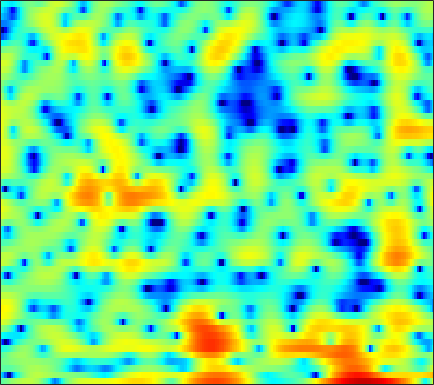

The data file committed next to this chart (first rows):
-1.8375, -1.3727, -0.77891, -0.20164, 0.20882, 0.72542, 1.2068, 1.5355, 1.9321, 2.2628, 2.5162, 2.6387, 2.7184, 2.6858, 2.5819, 2.3127, 1.8829, 1.4444, 0.67482, -0.32993, -1.6542, -2.8915, -4.9738, -7.5978
-7.18, -9.159, -13.16, -20.83, -22.25, -13.4, -8.605, -6.174, -3.762, -1.96, -0.5723, 0.2459, 1.108, 1.745, 2.09, 2.406, 2.567, 2.595, 2.527, 2.357, 2.112, 1.895, 1.586, 1.277
-1.381, -1.546, -1.693, -1.726, -1.664, -1.46, -1.139, -0.8395, -0.397, 0.06961, 0.5155, 0.8258, 1.177, 1.45, 1.613, 1.757, 1.82, 1.815, 1.739, 1.578, 1.348, 1.128, 0.7683, 0.3266
-1.078, -0.8865, -0.6272, -0.3675, -0.1724, 0.08044, 0.323, 0.4904, 0.6915, 0.8528, 0.9819, 1.042, 1.077, 1.063, 1.025, 0.9461, 0.8297, 0.7386, 0.6048, 0.4624, 0.3143, 0.1997, 0.02652, -0.19
-2.202, -1.593, -0.9258, -0.3511, 0.02612, 0.4651, 0.8257, 1.05, 1.263, 1.37, 1.357, 1.256, 0.9826, 0.5467, 0.1112, -0.6264, -1.497, -2.186, -2.972, -3.393, -3.259, -2.801, -1.936, -1.004
-4.647, -4.552, -4.253, -3.679, -3.095, -2.188, -1.292, -0.6705, 0.02493, 0.5389, 0.8413, 0.9308, 0.8229, 0.4268, -0.09845, -1.173, -2.746, -4.362, -7.136, -9.809, -8.838, -6.362, -3.26, -0.904
-12.11, -16.32, -31.65, -18.52, -13.24, -9.257, -6.715, -5.314, -3.883, -2.803, -1.986, -1.498, -1.005, -0.6381, -0.4507, -0.2977, -0.2135, -0.173, -0.08711, 0.09602, 0.437, 0.7906, 1.365, 1.987
-4.694, -5.369, -6.079, -6.497, -6.622, -6.726, -6.832, -6.906, -6.865, -6.507, -5.742, -4.94, -3.729, -2.538, -1.717, -0.7357, 0.09366, 0.623, 1.222, 1.715, 2.129, 2.403, 2.695, 2.93
0.9753, 0.5087, -0.2628, -1.255, -2.179, -3.778, -5.974, -8.335, -13.38, -22.73, -14.91, -10.11, -6.181, -3.595, -2.171, -0.7284, 0.3393, 0.9413, 1.579, 2.052, 2.389, 2.561, 2.697, 2.723
4.165, 3.869, 3.324, 2.616, 1.988, 1.056, 0.04884, -0.7206, -1.625, -2.216, -2.399, -2.308, -1.984, -1.571, -1.253, -0.8709, -0.5851, -0.4347, -0.3272, -0.3222, -0.4234, -0.5326, -0.7371, -0.9439
5.541, 5.392, 5.067, 4.607, 4.175, 3.505, 2.738, 2.121, 1.237, 0.3112, -0.6166, -1.304, -2.178, -2.952, -3.443, -3.919, -4.213, -4.369, -4.613, -5.048, -5.838, -6.67, -8.123, -9.75
5.922, 5.878, 5.687, 5.334, 4.967, 4.322, 3.505, 2.769, 1.589, 0.1299, -1.684, -3.34, -6.108, -9.716, -12.83, -14.67, -12.23, -10.29, -8.643, -7.928, -8.028, -8.59, -10.06, -12.21
4.791, 4.858, 4.806, 4.598, 4.342, 3.856, 3.2, 2.59, 1.604, 0.3923, -1.087, -2.376, -4.318, -6.351, -7.625, -8.343, -7.808, -7.041, -6.063, -5.334, -4.878, -4.736, -4.681, -4.673
2.635, 2.733, 2.757, 2.672, 2.551, 2.316, 1.99, 1.689, 1.227, 0.698, 0.1147, -0.3387, -0.931, -1.446, -1.75, -2.012, -2.107, -2.093, -2.001, -1.874, -1.768, -1.704, -1.657, -1.644
0.5015, 0.4194, 0.3016, 0.2093, 0.1664, 0.1552, 0.1804, 0.2086, 0.2367, 0.2521, 0.2515, 0.2398, 0.2164, 0.1983, 0.1926, 0.1999, 0.2174, 0.2405, 0.279, 0.3003, 0.292, 0.2659, 0.2038, 0.08428
-2.036, -2.757, -3.537, -3.871, -3.779, -3.289, -2.588, -2.032, -1.352, -0.7699, -0.2764, 0.04628, 0.4251, 0.7522, 0.9713, 1.227, 1.442, 1.574, 1.705, 1.786, 1.808, 1.78, 1.676, 1.495
-4.747, -7.704, -14.13, -20.51, -13.62, -8.447, -5.629, -4.265, -2.998, -2.097, -1.387, -0.907, -0.2775, 0.3412, 0.781, 1.318, 1.777, 2.052, 2.319, 2.492, 2.595, 2.618, 2.577, 2.469
-0.568, -1.844, -3.374, -4.205, -4.276, -3.92, -3.562, -3.542, -3.86, -4.405, -4.781, -4.562, -3.503, -2.019, -0.9337, 0.2347, 1.048, 1.445, 1.73, 1.805, 1.777, 1.754, 1.814, 1.954
3.345, 3.009, 2.523, 1.998, 1.575, 0.8517, -0.1554, -1.211, -3.335, -6.922, -13.6, -16.45, -8.464, -3.979, -1.959, -0.3182, 0.4305, 0.5026, 0.01309, -1.104, -2.751, -3.861, -4.127, -2.717
2.387, 2.62, 2.737, 2.672, 2.537, 2.194, 1.682, 1.202, 0.4437, -0.3007, -0.8172, -0.9084, -0.6431, -0.1149, 0.2574, 0.5373, 0.4213, -0.01242, -1.158, -3.088, -6.045, -8.794, -9.828, -6.623
-0.4147, 0.06419, 0.512, 0.7939, 0.9254, 1.061, 1.125, 1.139, 1.152, 1.156, 1.181, 1.219, 1.282, 1.332, 1.338, 1.24, 1.006, 0.7252, 0.2053, -0.4179, -1.042, -1.408, -1.675, -1.696
-2.398, -2.352, -2.257, -2.029, -1.773, -1.301, -0.7422, -0.3264, 0.2094, 0.6654, 1.033, 1.25, 1.471, 1.605, 1.652, 1.654, 1.578, 1.481, 1.312, 1.1, 0.8818, 0.7196, 0.4955, 0.2649
-4.801, -6.142, -7.841, -8.268, -7.349, -5.417, -3.521, -2.326, -1.065, -0.1344, 0.5324, 0.8883, 1.215, 1.405, 1.478, 1.533, 1.541, 1.536, 1.54, 1.523, 1.518, 1.503, 1.461, 1.391
-4.272, -6.713, -11.02, -13.04, -10.24, -6.362, -3.663, -2.24, -0.8945, -0.01786, 0.499, 0.7004, 0.7615, 0.6624, 0.529, 0.3169, 0.1822, 0.1663, 0.2656, 0.5312, 0.863, 1.13, 1.468, 1.726
1.105, 0.3868, -0.3779, -0.7501, -0.7209, -0.4163, 0.04261, 0.3649, 0.6514, 0.7471, 0.58, 0.2782, -0.3994, -1.384, -2.31, -3.686, -4.832, -5.155, -4.627, -3.332, -1.99, -1.091, -0.08289, 0.668
3.943, 3.571, 3.098, 2.665, 2.406, 2.112, 1.842, 1.631, 1.298, 0.8473, 0.1999, -0.453, -1.635, -3.365, -5.178, -8.81, -15.64, -23.67, -13.15, -7.92, -5.067, -3.663, -2.453, -1.657
4.828, 4.415, 3.847, 3.283, 2.851, 2.306, 1.764, 1.368, 0.8616, 0.3468, -0.152, -0.5697, -1.195, -1.962, -2.619, -3.523, -4.257, -4.493, -4.322, -3.769, -3.253, -3.106, -3.355, -4.121
4.146, 3.511, 2.69, 1.943, 1.371, 0.5774, -0.2641, -0.9104, -1.695, -2.163, -2.171, -1.901, -1.368, -0.7792, -0.4193, -0.02311, 0.2581, 0.4104, 0.5631, 0.5007, 0.2329, -0.2169, -1.22, -3.048
-0.7204, -1.993, -3.186, -3.669, -3.814, -4.31, -5.416, -6.994, -10.37, -15.09, -12.78, -8.73, -4.963, -2.466, -1.108, 0.2214, 1.17, 1.679, 2.131, 2.351, 2.341, 2.196, 1.849, 1.382
-7.652, -13.91, -25.02, -11.8, -8.682, -6.9, -6.537, -6.902, -7.985, -8.724, -7.923, -6.477, -4.361, -2.512, -1.352, -0.09423, 0.8821, 1.469, 2.059, 2.524, 2.804, 2.937, 2.956, 2.915
-1.55, -2.491, -3.267, -3.272, -3.042, -2.656, -2.488, -2.455, -2.542, -2.566, -2.49, -2.296, -1.905, -1.403, -0.9934, -0.4083, 0.2271, 0.7171, 1.389, 1.968, 2.477, 2.764, 3.015, 3.047
2.628, 2.345, 1.976, 1.618, 1.379, 1.023, 0.61, 0.2328, -0.2991, -0.9465, -1.652, -2.224, -2.972, -3.641, -3.984, -4.065, -3.607, -2.963, -1.856, -0.7151, 0.3459, 0.9949, 1.677, 2.042
4.064, 3.924, 3.656, 3.24, 2.862, 2.21, 1.428, 0.7134, -0.3995, -1.771, -3.414, -4.88, -7.248, -10.3, -13.1, -16.63, -14.9, -11.66, -8.044, -5.196, -3.04, -1.782, -0.4842, 0.4465
4.415, 4.345, 4.098, 3.67, 3.218, 2.454, 1.462, 0.5528, -0.913, -2.676, -4.809, -6.691, -9.551, -12.77, -15.12, -17.17, -16.11, -13.85, -10.44, -7.487, -5.059, -3.536, -1.919, -0.6692
4.531, 4.535, 4.334, 3.946, 3.508, 2.755, 1.765, 0.8659, -0.5891, -2.388, -4.595, -6.586, -9.883, -14.22, -18.37, -21.84, -17.05, -13.5, -9.911, -7.061, -4.851, -3.474, -2.026, -0.9249
4.457, 4.477, 4.302, 3.913, 3.517, 2.848, 2.058, 1.385, 0.337, -0.9302, -2.47, -3.817, -5.905, -8.235, -9.828, -10.72, -9.569, -8.067, -6.046, -4.375, -3.038, -2.246, -1.444, -0.9052
4.262, 4.081, 3.599, 2.893, 2.326, 1.616, 1.084, 0.8021, 0.5389, 0.2894, -0.05878, -0.4014, -0.924, -1.433, -1.749, -1.969, -1.949, -1.803, -1.509, -1.24, -1.045, -1.018, -1.105, -1.379
4.554, 3.869, 2.429, 0.3784, -1.531, -3.897, -4.248, -3.062, -1.146, 0.3406, 1.322, 1.773, 2.09, 2.175, 2.135, 1.984, 1.744, 1.512, 1.1, 0.6032, -0.04736, -0.6337, -1.582, -2.697
4.971, 4.092, 2.362, -0.1696, -2.796, -6.867, -7.112, -4.453, -1.333, 0.7246, 2.027, 2.652, 3.114, 3.24, 3.161, 2.848, 2.337, 1.829, 0.9822, -0.06926, -1.365, -2.504, -4.311, -6.495
4.732, 4.216, 3.369, 2.426, 1.741, 1.071, 0.8336, 0.9384, 1.332, 1.786, 2.138, 2.28, 2.28, 2.037, 1.702, 1.038, 0.159, -0.6277, -1.854, -3.263, -4.861, -6.242, -8.381, -11.16
4.485, 4.216, 3.811, 3.387, 3.094, 2.764, 2.538, 2.435, 2.343, 2.253, 2.101, 1.904, 1.482, 0.849, 0.2082, -0.8789, -2.255, -3.474, -5.242, -7.079, -8.714, -9.693, -10.73, -11.55
4.336, 4.072, 3.688, 3.322, 3.097, 2.873, 2.738, 2.684, 2.624, 2.531, 2.337, 2.09, 1.574, 0.7964, -0.002109, -1.404, -3.289, -5.138, -8.311, -12.71, -17.79, -17.79, -14.28, -11.71
3.772, 3.184, 2.355, 1.639, 1.287, 1.171, 1.407, 1.713, 2.164, 2.528, 2.716, 2.712, 2.489, 1.974, 1.382, 0.2786, -1.23, -2.665, -5.048, -7.81, -10.02, -10.18, -8.754, -7.037
1.813, 0.4119, -2.047, -5.083, -6.954, -6.407, -3.733, -1.894, -0.02612, 1.265, 2.111, 2.503, 2.751, 2.723, 2.541, 2.1, 1.466, 0.9101, 0.103, -0.6307, -1.164, -1.359, -1.36, -1.155
0.05897, -1.396, -3.996, -7.364, -9.597, -8.92, -5.915, -3.953, -2, -0.6334, 0.329, 0.8463, 1.321, 1.611, 1.723, 1.762, 1.701, 1.608, 1.455, 1.293, 1.158, 1.075, 1.009, 0.9671
0.501, -0.1634, -1.115, -2.001, -2.486, -2.787, -2.697, -2.479, -2.09, -1.679, -1.291, -0.9988, -0.6054, -0.2178, 0.06063, 0.4036, 0.7008, 0.8773, 1.075, 1.217, 1.323, 1.376, 1.409, 1.388
1.845, 1.54, 1.022, 0.4217, -0.05413, -0.7173, -1.405, -1.932, -2.627, -3.221, -3.582, -3.599, -3.246, -2.587, -1.995, -1.215, -0.523, -0.07225, 0.4106, 0.7963, 1.092, 1.276, 1.455, 1.561
3.343, 3.169, 2.757, 2.149, 1.548, 0.5276, -0.8176, -2.085, -4.262, -7.12, -10.24, -11.21, -9.185, -6.35, -4.64, -2.928, -1.737, -1.081, -0.4469, 0.01585, 0.3907, 0.6559, 1.027, 1.399
3.911, 3.873, 3.628, 3.148, 2.617, 1.621, 0.2377, -1.099, -3.431, -6.481, -9.994, -11.2, -9.184, -6.519, -4.985, -3.561, -2.729, -2.446, -2.365, -2.516, -2.635, -2.492, -1.741, -0.5747
2.484, 2.665, 2.749, 2.613, 2.349, 1.794, 1.014, 0.2781, -0.8418, -2.035, -3.019, -3.55, -3.894, -3.921, -3.843, -3.795, -3.934, -4.316, -5.389, -7.614, -12, -17.08, -11.34, -5.194
-0.9335, -0.4891, -0.05725, 0.2005, 0.274, 0.2293, -0.009138, -0.3305, -0.9119, -1.691, -2.619, -3.373, -4.442, -5.374, -5.89, -6.186, -6.093, -5.909, -5.902, -6.269, -6.79, -6.689, -5.12, -2.605
-5.861, -5.344, -4.629, -3.861, -3.293, -2.695, -2.35, -2.273, -2.474, -3.027, -4.105, -5.315, -7.671, -11.34, -15.2, -16.14, -11.1, -8.271, -5.621, -3.777, -2.384, -1.442, -0.1836, 1.065
-13.66, -13.67, -11.95, -9.476, -7.8, -6.039, -4.779, -4.138, -3.692, -3.682, -4.11, -4.769, -6.109, -7.865, -9.01, -8.922, -6.895, -5.066, -2.874, -1.121, 0.2954, 1.159, 2.108, 2.886
-20.68, -23.34, -17.81, -12.99, -10.5, -8.103, -6.324, -5.306, -4.221, -3.47, -2.934, -2.663, -2.422, -2.22, -1.989, -1.464, -0.6949, 0.02123, 0.9677, 1.847, 2.596, 3.042, 3.445, 3.628
-11.47, -11.67, -11.45, -10.79, -10.13, -9.047, -7.785, -6.717, -5.232, -3.796, -2.541, -1.706, -0.7383, 0.1064, 0.6816, 1.388, 2.058, 2.519, 3.086, 3.561, 3.878, 3.998, 3.957, 3.621
-8.347, -9.018, -10.13, -11.59, -12.93, -14.28, -13.33, -11.14, -8.041, -5.371, -3.276, -1.999, -0.6064, 0.5021, 1.188, 1.948, 2.574, 2.961, 3.4, 3.731, 3.93, 3.964, 3.832, 3.428
-6.329, -7.197, -8.778, -11.03, -13.43, -17.37, -16.37, -12.61, -8.488, -5.537, -3.364, -2.12, -0.8337, 0.1009, 0.6267, 1.165, 1.571, 1.849, 2.191, 2.53, 2.867, 3.079, 3.254, 3.26
-4.314, -4.808, -5.505, -6.162, -6.544, -6.68, -6.221, -5.508, -4.316, -3.079, -2, -1.361, -0.7787, -0.4947, -0.4781, -0.6702, -0.9863, -1.172, -1.129, -0.5992, 0.3079, 1.082, 2.03, 2.772
